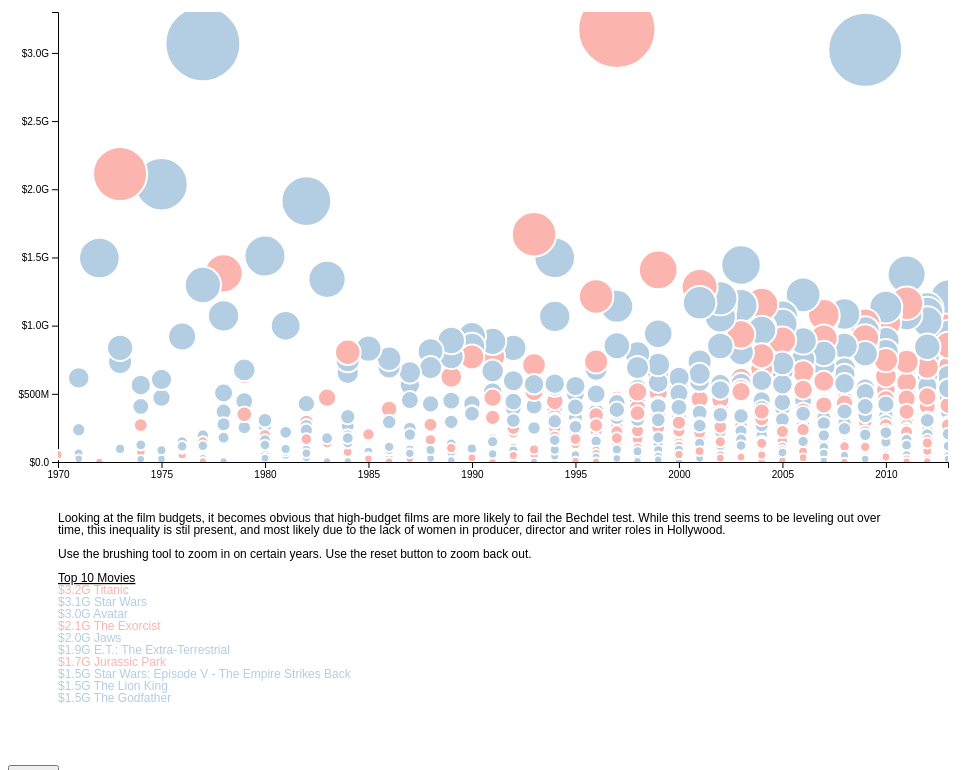
D3 v4 page, settled after 480 driven frames (8 s of simulated time); the page loaded 1 data file(s).



// set the dimensions and margins of the graph
var margin = {top: 20, right: 20, bottom: 30, left: 50},
    width = 960 - margin.left - margin.right,
    height = 500 - margin.top - margin.bottom;

// append the svg object to the body of the page (for some reason google chrome complains when I use bubblechart)
var svg = d3.select("body")
  .append("svg")
    .attr("width", width + margin.left + margin.right)
    .attr("height", height + margin.top + 10*margin.bottom)
  .append("g")
    .attr("transform",
          "translate(" + margin.left + "," + margin.top + ")");

//Read the data
d3.csv("data/bubblechart.csv", function(data) {

  // Add X axis
  var x = d3.scaleLinear()
	  .domain([1970, 2013])
    .range([ 0, width ]);
  var xAxis = svg.append("g")
    .attr("transform", "translate(0," + height + ")")
    .call(d3.axisBottom(x).tickFormat(d3.format(" ")));

  // Add Y axis
  var y = d3.scaleLinear()
	  .domain([0, 3300000000])
    .range([ height, 0]);
  svg.append("g")
    .call(d3.axisLeft(y).tickFormat(d3.format("$" + ".2s")));

  // Add a scale for bubble size
  var z = d3.scaleLinear()
	  .domain([0,  3300000000])
    .range([ 4, 40]);

  // Add a scale for bubble color
  var myColor = d3.scaleOrdinal()
    .domain('pass','fail')
    .range(["#fbb4ae", "#b3cde3"]);

// Add a clipPath: everything out of this area won't be drawn.
  var clip = svg.append("defs").append("svg:clipPath")
    .attr("id", "clip")
    .append("svg:rect")
    .attr("width", width )
    .attr("height", height )
    .attr("x", 0)
    .attr("y", 0);

// Add brushing
  var brush = d3.brushX()                 // Add the brush feature using the d3.brush function
      .extent([ [0,0], [width,height] ]) // initialise the brush area: start at 0,0 and finishes at width,height: it means I select the whole graph area
      .on("end", updateChart) // Each time the brush selection changes, trigger the 'updateChart' function

  // Create a tooltip div that is hidden by default:
  var tooltip = 
	d3.select("body")
    .append("g")
    .attr("class", "tooltip")
    .style("background-color", "white")
    .style("border", "solid")
    .style("border-width", "1px")
    .style("left", "70px")
    .style("top", "40px")
    .style("position", "absolute")
    .style("width", "100px")
    .style("border-radius", "5px")
    .style("padding", "10px")
    .style("opacity", 0)

  var f = d3.format(".4s");

  // Create functions to show / update (when mouse move but stay on same circle) / hide the tooltip
  var showTooltip = function(d) {
    tooltip
      .transition()
      .duration(200)
    tooltip
      .style("opacity", 1)
      .html("<b>Title:</b> " + d.title + "<br>" + "<b> Year: </b>" + d.year + "<br>" + "<b>Gross Profit:</b> $" + f(d.intgross_2013) + "<br>" + "<b>Test Result:</b> " + d.clean_test)
      .style("left", (d3.mouse(this)[0]+30) + "px")
      .style("top", (d3.mouse(this)[1]+30) + "px")
  }
  var moveTooltip = function(d) {
    tooltip
    .style("left", (d3.mouse(this)[0]+30) + "px")
    .style("top", (d3.mouse(this)[1]+30) + "px")
  }
  var hideTooltip = function(d) {
    tooltip
      .transition()
      .duration(200)
      .style("opacity", 0)
  }

svg.append('g')
  .attr("clip-path", "url(#clip)")
  
// Add the brushing
svg.append("g")
  .attr("class", "brush")
  .call(brush);

// A function that set idleTimeOut to null
var idleTimeout
function idled() { idleTimeout = null; }

// Not sure exactly what all of this does, but somehow I got it to work
var bubblechart = svg.append('g')
  .selectAll("dot")
  .data(data)
  .enter()
  .append("circle")	
	.attr("clip-path", "url(#clip)")

// Add transition
bubblechart
	.attr("class", "bubbles")
	.attr("cy", 500)
	.attr("cx", function (d) { return x(d.year); } )
	.transition().duration(1000)
    .attr("cx", function (d) { return x(d.year); } )
    .attr("cy", function (d) { return y(d.intgross_2013); } )
    .attr("r", function (d) { return z(d.intgross_2013); } )
    .style("fill", function (d) { return myColor(d.binary); } )

// -3- Trigger the functions
bubblechart
	.on("mouseover", showTooltip )
  .on("mousemove", moveTooltip )
  .on("mouseleave", hideTooltip )

function updateTop(low_year, upper_year){

  text = svg
    .append("text")
    .attr("x", 0) 
    .attr("y", height + 2*margin.bottom)
    .attr("text-anchor", "left")
    .append("tspan")
    .text("Looking at the film budgets, it becomes obvious that high-budget films are more likely to fail the Bechdel test. While this trend seems to be leveling out over") 
    .append("tspan")
    .attr("dy", "1em")
    .attr("x", 0)
    .text("time, this inequality is stil present, and most likely due to the lack of women in producer, director and writer roles in Hollywood.")
    .append("tspan")
    .attr("dy", "2em")
    .attr("x", 0)
    .text("Use the brushing tool to zoom in on certain years. Use the reset button to zoom back out.")

  text
    .append("tspan")
    .style("font-size", "12px") 
    .attr("dy", "2em")
    .attr("x", 0) 
    .style("text-decoration", "underline") 
    .text("Top 10 Movies")

  var topData = data.filter(function(d){return (d.year >= low_year & d.year <= upper_year)})
    .sort(function(a,b) {
    return d3.descending(+a.intgross_2013, +b.intgross_2013);
    }).slice(0, 10);

  text_with_data = text
    .selectAll("chart")
    .data(topData)
    .enter()

  var f = d3.format("$" + ".2s");

  text_with_data
    .append("tspan")
    .attr("dy", "1em")
    .attr("x", 0)
    .style("fill", function(d) {return myColor(d.binary)})
    .text(function(d){return f(d.intgross_2013) + " " + d.title})

}
  // A function that updates the chart for given boundaries
  function updateChart() {

    extent = d3.event.selection

    // If no selection, back to initial coordinate. Otherwise, update X axis domain
    if(!extent){
      if (!idleTimeout) return idleTimeout = setTimeout(idled, 350); // This allows to wait a little bit
      x.domain([ 4,8])
    }else{
      x.domain([ x.invert(extent[0]), x.invert(extent[1]) ])
      svg.select(".brush").call(brush.move, null) // This remove the grey brush area as soon as the selection has been done
    }

    // Update axis and circle position
    xAxis.transition().duration(1000).call(d3.axisBottom(x))
   	svg
      .selectAll("circle")
      .transition().duration(1000)
      .attr("cx", function (d) { return x(d.year); } )
      .attr("cy", function (d) { return y(d.intgross_2013); } )

    }

    updateTop(1970, 2010)

  })

var button = d3.button()
  .on('press', function(d, i) {updateTop(lyear, uyear)})

// Add buttons
var buttons = svg.selectAll('.button')
    .data(data)
  .enter()
    .append('g')
    .attr('class', 'button')
    .call(button);



### data: data/bubblechart.csv
year, title, clean_test, binary, intgross_2013
2013, 21 &amp; Over, notalk, FAIL, 42195766
2012, Dredd 3D, ok, PASS, 41467257
2013, 12 Years a Slave, notalk, FAIL, 158607035
2013, 2 Guns, notalk, FAIL, 132493015
2013, 42, men, FAIL, 95020213
2013, 47 Ronin, men, FAIL, 145803842
2013, A Good Day to Die Hard, notalk, FAIL, 304249198
2013, About Time, ok, PASS, 87324746
2013, Admission, ok, PASS, 18007317
2013, After Earth, notalk, FAIL, 244373198
2013, American Hustle, ok, PASS, 249484909
2013, August: Osage County, ok, PASS, 50304874
2013, Beautiful Creatures, ok, PASS, 55940671
2013, Blue Jasmine, ok, PASS, 68447831
2013, Captain Phillips, notalk, FAIL, 218743570
2013, Carrie, ok, PASS, 85001659
2013, Cloudy with a Chance of Meatballs 2, nowomen, FAIL, 271725448
2013, Despicable Me 2, ok, PASS, 970766005
2013, Don Jon, dubious, FAIL, 26377704
2013, Elysium, ok, PASS, 286192091
2013, Ender&#39;s Game, men, FAIL, 89737191
2013, Epic, ok, PASS, 268418682
2013, Escape from Planet Earth, ok, PASS, 66454811
2013, Escape Plan, men, FAIL, 103813103
2013, Evil Dead, ok, PASS, 97402049
2013, Fast and Furious 6, ok, PASS, 788128122
2013, Frozen, ok, PASS, 1004550114
2013, G.I. Joe: Retaliation, ok, PASS, 371923060
2013, Gangster Squad, notalk, FAIL, 104100903
2013, Gloria, ok, PASS, 4967493
2013, Gravity, nowomen, FAIL, 708714796
2013, Grown Ups 2, men, FAIL, 247023808
2013, Hansel &amp; Gretel: Witch Hunters, ok, PASS, 225703475
2013, Her, men, FAIL, 33029713
2013, Identity Thief, men, FAIL, 176269721
2013, Insidious: Chapter 2, men, FAIL, 161911222
2013, Iron Man 3, dubious, FAIL, 1212692272
2013, Jack the Giant Slayer, nowomen, FAIL, 197387603
2013, Kick-Ass 2, ok, PASS, 60839197
2013, Last Vegas, notalk, FAIL, 112914167
2013, Lee Daniels&#39; The Butler, ok, PASS, 151513429
2013, Machete Kills, ok, PASS, 9408161
2013, Mama, ok, PASS, 148041253
2013, Man of Steel, ok, PASS, 687999518
2013, Nebraska, ok, PASS, 17482517
2013, Now You See Me, notalk, FAIL, 351723989
2013, Oblivion, men, FAIL, 287537983
2013, Olympus Has Fallen, notalk, FAIL, 150562164
2013, Oz the Great and Powerful, ok, PASS, 489570996
2013, Pacific Rim, notalk, FAIL, 411002906
2013, Pain &amp; Gain, notalk, FAIL, 81275291
2013, Parker, ok, PASS, 46346651
2013, Peeples, dubious, FAIL, 9177065
2013, Percy Jackson: Sea of Monsters, ok, PASS, 200859554
2013, Prisoners, ok, PASS, 113402302
2013, R.I.P.D., notalk, FAIL, 79019947
2013, Red 2, ok, PASS, 137162560
2013, Riddick, notalk, FAIL, 92425135
2013, Runner Runner, nowomen, FAIL, 62616646
2013, Rush, notalk, FAIL, 43047624
... 1,734 more rows